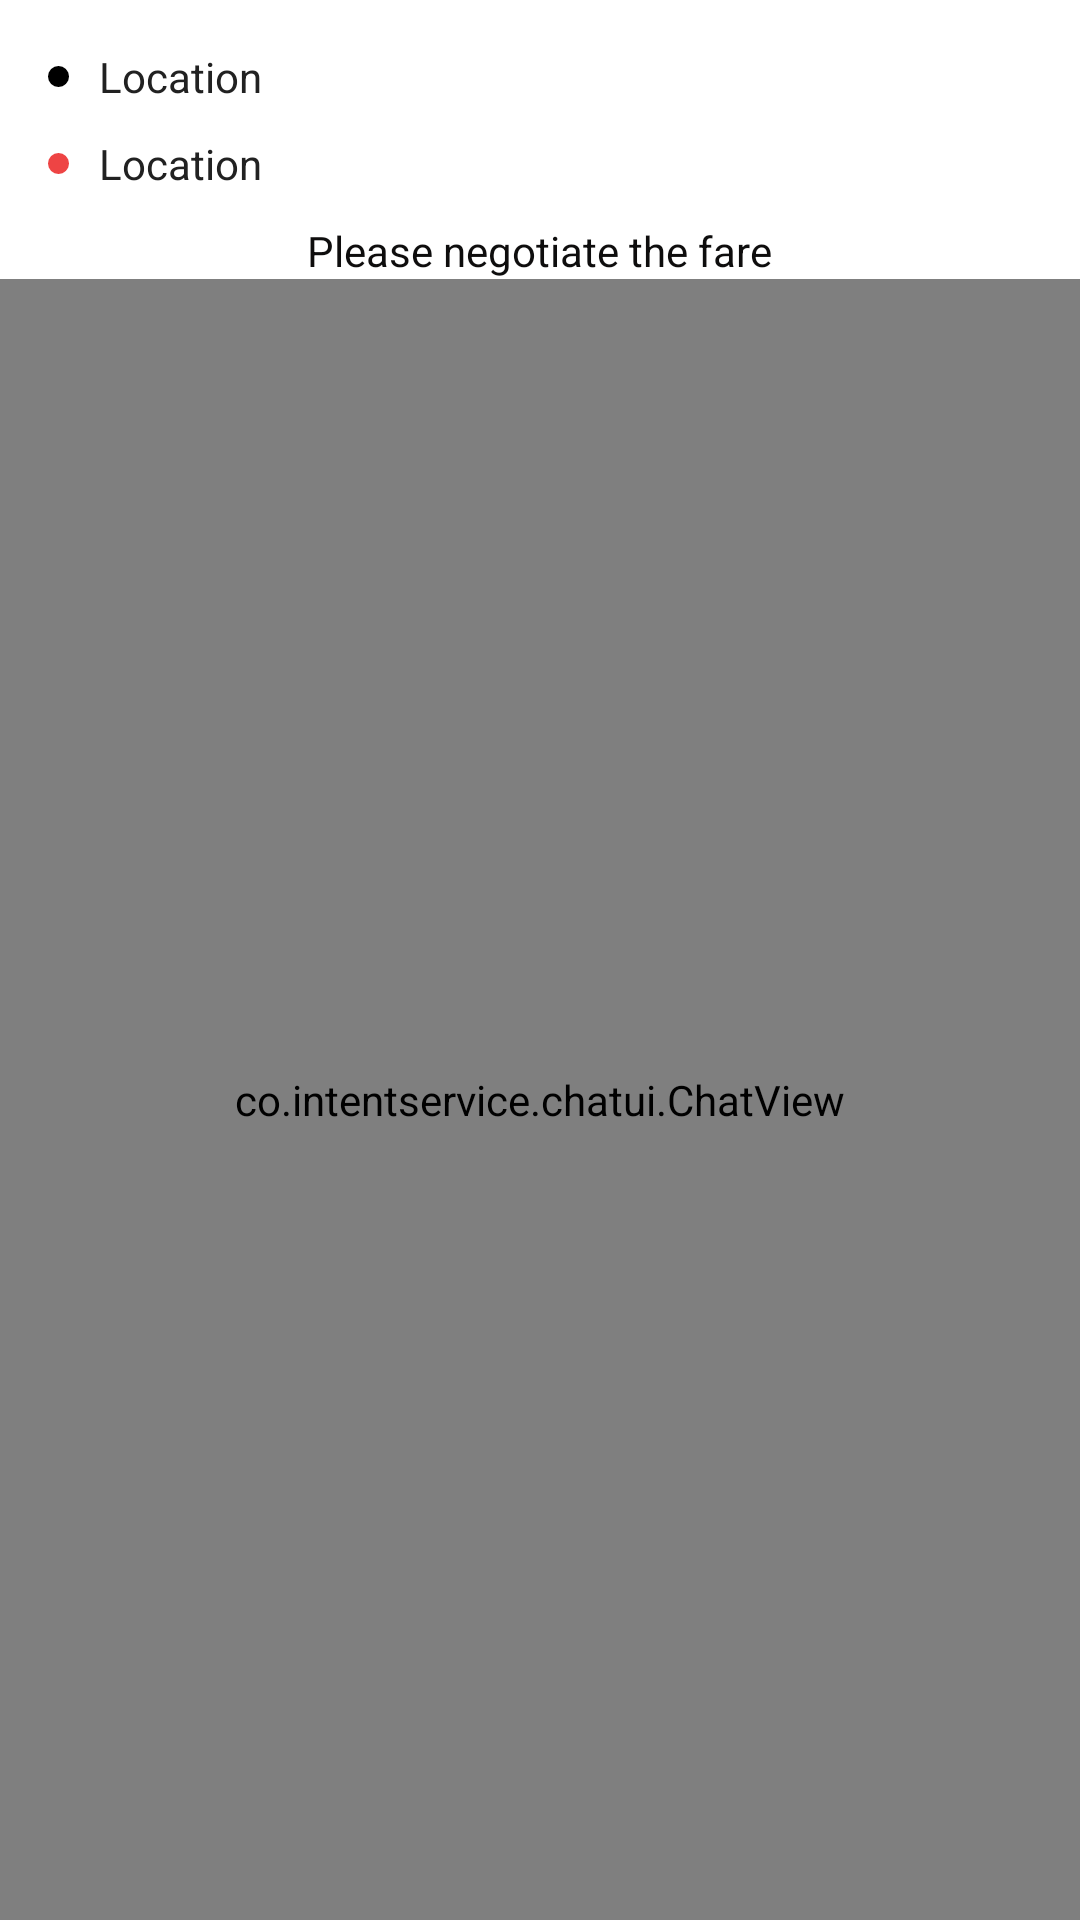

This screen was rendered from an Android layout file. Write that file and the resources it references.
<!-- AndroidManifest.xml: application theme AppTheme -->
<!-- res/layout/chat_view_layout.xml -->
<?xml version="1.0" encoding="utf-8"?>
<LinearLayout xmlns:android="http://schemas.android.com/apk/res/android"
	xmlns:chatview="http://schemas.android.com/apk/res-auto"
	android:layout_width="match_parent"
	android:layout_height="match_parent"
	android:background="@color/activityBack"
	android:orientation="vertical"
	android:paddingTop="16dp">

	<LinearLayout
		android:layout_width="wrap_content"
		android:layout_height="wrap_content"
		android:layout_marginBottom="10dp"
		android:gravity="center_vertical"
		android:paddingLeft="16dp"
		android:paddingRight="16dp">

		<View
			android:layout_width="7dp"
			android:layout_height="7dp"
			android:layout_marginRight="10dp"
			android:background="@drawable/pickup_circle" />

		<TextView
			android:id="@+id/pickupLocation"
			android:layout_width="match_parent"
			android:layout_height="wrap_content"
			android:gravity="center_vertical"
			android:text="Location"
			android:textColor="@color/textPrimary" />
	</LinearLayout>

	<LinearLayout
		android:layout_width="wrap_content"
		android:layout_height="wrap_content"
		android:gravity="center_vertical"
		android:paddingLeft="16dp"
		android:paddingRight="16dp">

		<View
			android:layout_width="7dp"
			android:layout_height="7dp"
			android:layout_marginRight="10dp"
			android:background="@drawable/drop_circle" />

		<TextView
			android:id="@+id/dropLocation"
			android:layout_width="match_parent"
			android:layout_height="wrap_content"
			android:gravity="center_vertical"
			android:text="Location"
			android:textColor="@color/textPrimary" />
	</LinearLayout>

	<TextView
		android:layout_marginTop="10dp"
		android:layout_width="wrap_content"
		android:layout_height="wrap_content"
		android:layout_gravity="center_horizontal"
		android:text="Please negotiate the fare"
		android:textColor="@color/colorAccent" />

	<co.intentservice.chatui.ChatView
		android:id="@+id/chatViewLayout"
		android:layout_width="match_parent"
		android:layout_height="match_parent"
		chatview:backgroundColor="@color/activityBack"
		chatview:backgroundRcv="@color/activityBack"
		chatview:bubbleBackgroundRcv="@color/colorPrimaryDark"
		chatview:bubbleBackgroundSend="@color/activityBack"
		chatview:bubbleElevation="elevated"
		chatview:inputUseEditorAction="true" />
</LinearLayout>
<!-- resources referenced by this layout -->
<resources>
  <color name="activityBack">#fff</color>
  <color name="colorAccent">#0E0D0D</color>
  <color name="colorPrimaryDark">#090808</color>
  <color name="textPrimary">#212121</color>
  <!-- drawable drop_circle (drawable) -->
  <?xml version="1.0" encoding="utf-8"?>
  <shape xmlns:android="http://schemas.android.com/apk/res/android"
         android:shape="oval">
  
  	<solid android:color="#EE4444"/>
  
  </shape>
  <!-- drawable pickup_circle (drawable) -->
  <?xml version="1.0" encoding="utf-8"?>
  <shape xmlns:android="http://schemas.android.com/apk/res/android"
         android:shape="oval">
  
  	<solid android:color="@color/black"/>
  
  </shape>
  <style name="AppTheme" parent="Theme.AppCompat.Light.DarkActionBar">
  		
  		<item name="colorPrimary">@color/activityBack</item>
  		<item name="colorPrimaryDark">@color/colorPrimaryDark</item>
  		<item name="colorAccent">@color/colorAccent</item>
  		<item name="windowActionBar">false</item>
  		<item name="windowNoTitle">true</item>
  	</style>
  <!-- not gathered from this repository: default colours our renderer supplied (Android Studio template values) -->
  <color name="black">#FF000000</color>
</resources>
